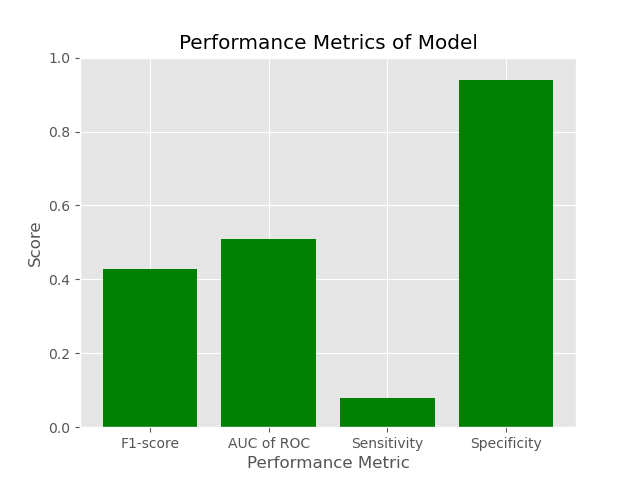

The file beside this chart, header and first rows:
F1-score, AUC of ROC, Sensitivity, Specificity
0.428, 0.5083, 0.07843, 0.9381
